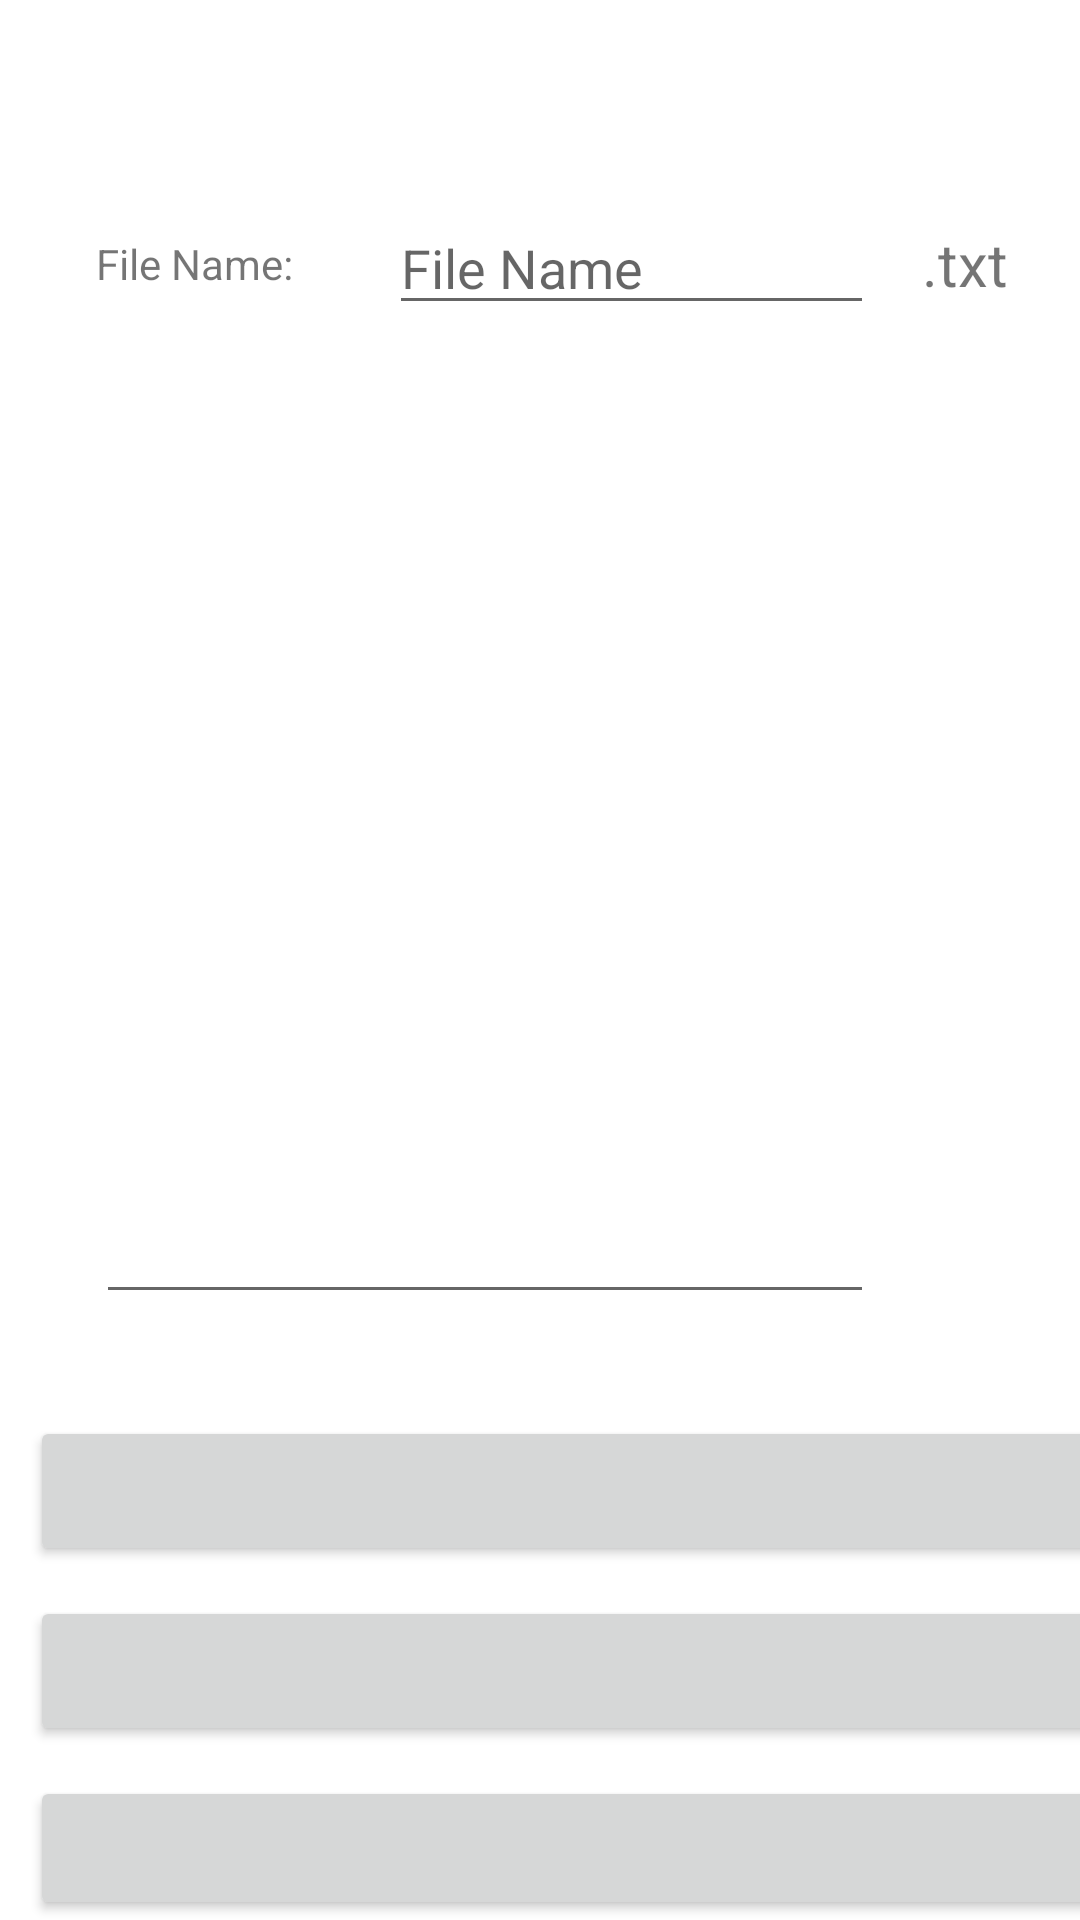

Produce the Android XML layout that renders to this screen, including the resource entries it uses.
<!-- AndroidManifest.xml: application theme Theme.AndroidCompleteFileHandling -->
<!-- res/layout/activity_internal_storage.xml -->
<?xml version="1.0" encoding="utf-8"?>
<androidx.constraintlayout.widget.ConstraintLayout xmlns:android="http://schemas.android.com/apk/res/android"
    xmlns:app="http://schemas.android.com/apk/res-auto"
    xmlns:tools="http://schemas.android.com/tools"
    android:layout_width="match_parent"
    android:layout_height="match_parent"
    tools:context=".internalStorage.InternalStorageActivity">

    <TextView
        android:id="@+id/textView"
        android:layout_width="0dp"
        android:layout_height="wrap_content"
        android:layout_marginStart="32dp"
        android:text="File Name:"
        app:layout_constraintBottom_toBottomOf="@+id/fileNameEt"
        app:layout_constraintStart_toStartOf="parent"
        app:layout_constraintTop_toTopOf="@+id/fileNameEt" />

    <EditText
        android:id="@+id/fileNameEt"
        android:layout_width="0dp"
        android:layout_height="wrap_content"
        android:layout_marginEnd="16dp"
        android:layout_marginStart="32dp"
        android:layout_marginTop="24dp"
        android:ems="10"
        android:hint="File Name"
        android:inputType="textPersonName"
        app:layout_constraintEnd_toStartOf="@+id/textView3"
        app:layout_constraintStart_toEndOf="@+id/textView"
        app:layout_constraintTop_toBottomOf="@+id/pathTvScroll" />

    <EditText
        android:id="@+id/dataEt"
        android:layout_width="0dp"
        android:layout_height="0dp"
        android:layout_marginBottom="24dp"
        android:layout_marginTop="24dp"
        android:ems="10"
        android:gravity="start|top"
        android:inputType="textMultiLine"
        app:layout_constraintBottom_toTopOf="@+id/linearlayout"
        app:layout_constraintEnd_toEndOf="@+id/fileNameEt"
        app:layout_constraintStart_toStartOf="@+id/textView"
        app:layout_constraintTop_toBottomOf="@+id/fileNameEt" />

    <GridLayout
        android:id="@+id/linearlayout"
        android:layout_width="0dp"
        android:layout_height="wrap_content"
        android:columnCount="2"
        android:rowCount="2"
        app:layout_constraintBottom_toBottomOf="parent"
        app:layout_constraintEnd_toEndOf="parent"
        app:layout_constraintStart_toStartOf="parent">

        <Button
            android:id="@+id/readFileButton"
            android:layout_height="50dp"
            android:layout_columnWeight="1"
            android:layout_marginLeft="10dp"
            android:layout_marginRight="10dp"
            android:layout_marginTop="10dp"
            android:padding="10dp"
            android:text="Read File" />

        <Button
            android:id="@+id/writeFileButton"
            android:layout_height="50dp"
            android:layout_columnWeight="1"
            android:layout_marginLeft="10dp"
            android:layout_marginRight="10dp"
            android:layout_marginTop="10dp"
            android:padding="10dp"
            android:text="Create/Write File" />

        <Button
            android:id="@+id/ShowFilesButton"
            android:layout_height="50dp"
            android:layout_columnWeight="1"
            android:layout_marginLeft="10dp"
            android:layout_marginRight="10dp"
            android:layout_marginTop="10dp"
            android:padding="10dp"
            android:text="Show Files" />

        <Button
            android:id="@+id/deleteFileButton"
            android:layout_height="50dp"
            android:layout_columnWeight="1"
            android:layout_marginLeft="10dp"
            android:layout_marginRight="10dp"
            android:layout_marginTop="10dp"
            android:padding="10dp"
            android:text="Delete File" />

        <Button
            android:id="@+id/createDirButton"
            android:layout_height="wrap_content"
            android:layout_columnWeight="1"
            android:layout_marginLeft="10dp"
            android:layout_marginRight="10dp"
            android:layout_marginTop="10dp"
            android:padding="10dp"
            android:text="Create Directory \n and copy file" />

    </GridLayout>

    <ScrollView
        android:id="@+id/pathTvScroll"
        android:layout_width="0dp"
        android:layout_height="wrap_content"
        android:layout_marginTop="24dp"
        android:gravity="center"
        app:layout_constraintEnd_toEndOf="parent"
        app:layout_constraintStart_toStartOf="parent"
        app:layout_constraintTop_toTopOf="parent" >
        <TextView
            android:id="@+id/pathTv"
            android:layout_width="match_parent"
            android:layout_height="wrap_content"
            android:gravity="center" />
    </ScrollView>

    <TextView
        android:id="@+id/textView3"
        android:layout_width="0dp"
        android:layout_height="wrap_content"
        android:layout_marginEnd="24dp"
        android:text=".txt"
        android:textSize="20sp"
        app:layout_constraintBottom_toBottomOf="@+id/fileNameEt"
        app:layout_constraintEnd_toEndOf="parent"
        app:layout_constraintTop_toTopOf="@+id/fileNameEt" />


</androidx.constraintlayout.widget.ConstraintLayout>
<!-- resources referenced by this layout -->
<resources>
  <style name="Theme.AndroidCompleteFileHandling" parent="Theme.MaterialComponents.DayNight.DarkActionBar">
          
          <item name="colorPrimary">@color/purple_500</item>
          <item name="colorPrimaryVariant">@color/purple_700</item>
          <item name="colorOnPrimary">@color/white</item>
          
          <item name="colorSecondary">@color/teal_200</item>
          <item name="colorSecondaryVariant">@color/teal_700</item>
          <item name="colorOnSecondary">@color/black</item>
          
          <item name="android:statusBarColor" tools:targetApi="l">?attr/colorPrimaryVariant</item>
          
      </style>
  <color name="purple_500">#FF6200EE</color>
  <color name="purple_700">#FF3700B3</color>
  <color name="white">#FFFFFFFF</color>
  <color name="teal_200">#FF03DAC5</color>
  <color name="teal_700">#FF018786</color>
  <color name="black">#FF000000</color>
</resources>
